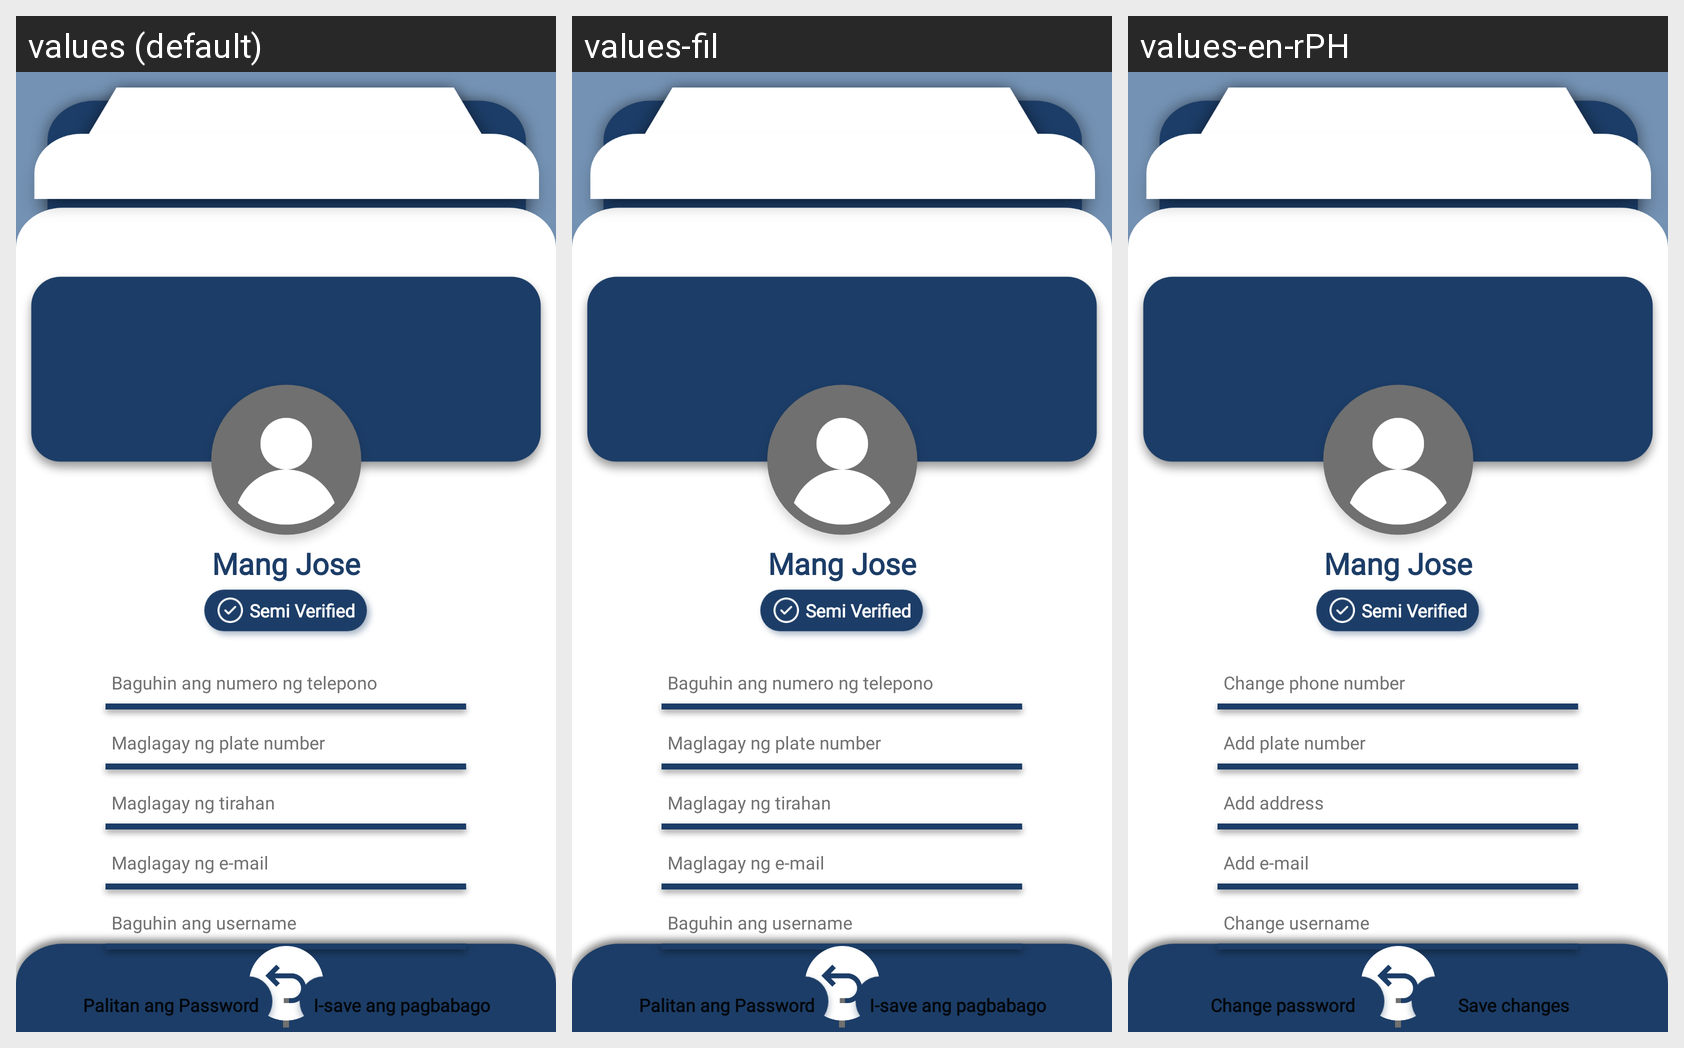

The Android screen above is rendered under several locales of the same app. Produce the string resources it draws, with the default and per-locale values.
Android screen res/layout/driver_editprofilepagea.xml rendered under 3 locales, left to right: values (default), values-fil, values-en-rPH. Device: Nexus 5 (rendered at 1080×1920; each locale shown at half size, 540×960, under a caption strip naming it); theme CapstoneTheme.
Strings drawn on this screen, with the default value and each locale's value (text and hints the layout hard-codes, and strings that could not be matched under every locale, appear in the picture but are not listed):

text229
  values: Baguhin ang numero ng telepono
  values-fil: Baguhin ang numero ng telepono
  values-en-rPH: Change phone number

text116
  values: Maglagay ng plate number
  values-fil: Maglagay ng plate number
  values-en-rPH: Add plate number

text231
  values: Maglagay ng tirahan
  values-fil: Maglagay ng tirahan
  values-en-rPH: Add address

text232
  values: Maglagay ng e-mail
  values-fil: Maglagay ng e-mail
  values-en-rPH: Add e-mail

text233
  values: Baguhin ang username
  values-fil: Baguhin ang username
  values-en-rPH: Change username

text212
  values: Palitan ang Password
  values-fil: Palitan ang Password
  values-en-rPH: Change password

text213
  values: I-save ang pagbabago
  values-fil: I-save ang pagbabago
  values-en-rPH: Save changes
